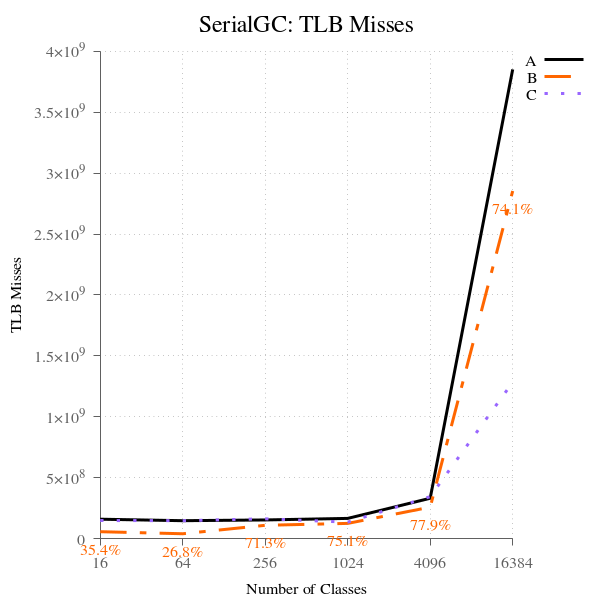

Source data for this figure (header and first rows):
num_classes, A, B, B-to-A, C, C-to-A
16, 158912053, 56286275, 35.42, 148033638, 93.15, 
64, 146610045, 39230135, 26.76, 146505941, 99.93, 
256, 152890404, 108966617, 71.27, 162145193, 106, 
1024, 165328166, 124234042, 75.14, 134804834, 81.54, 
4096, 330878655, 257667690, 77.87, 344185539, 104, 
16384, 3852311003, 2853642710, 74.08, 1283435376, 33.32, 
